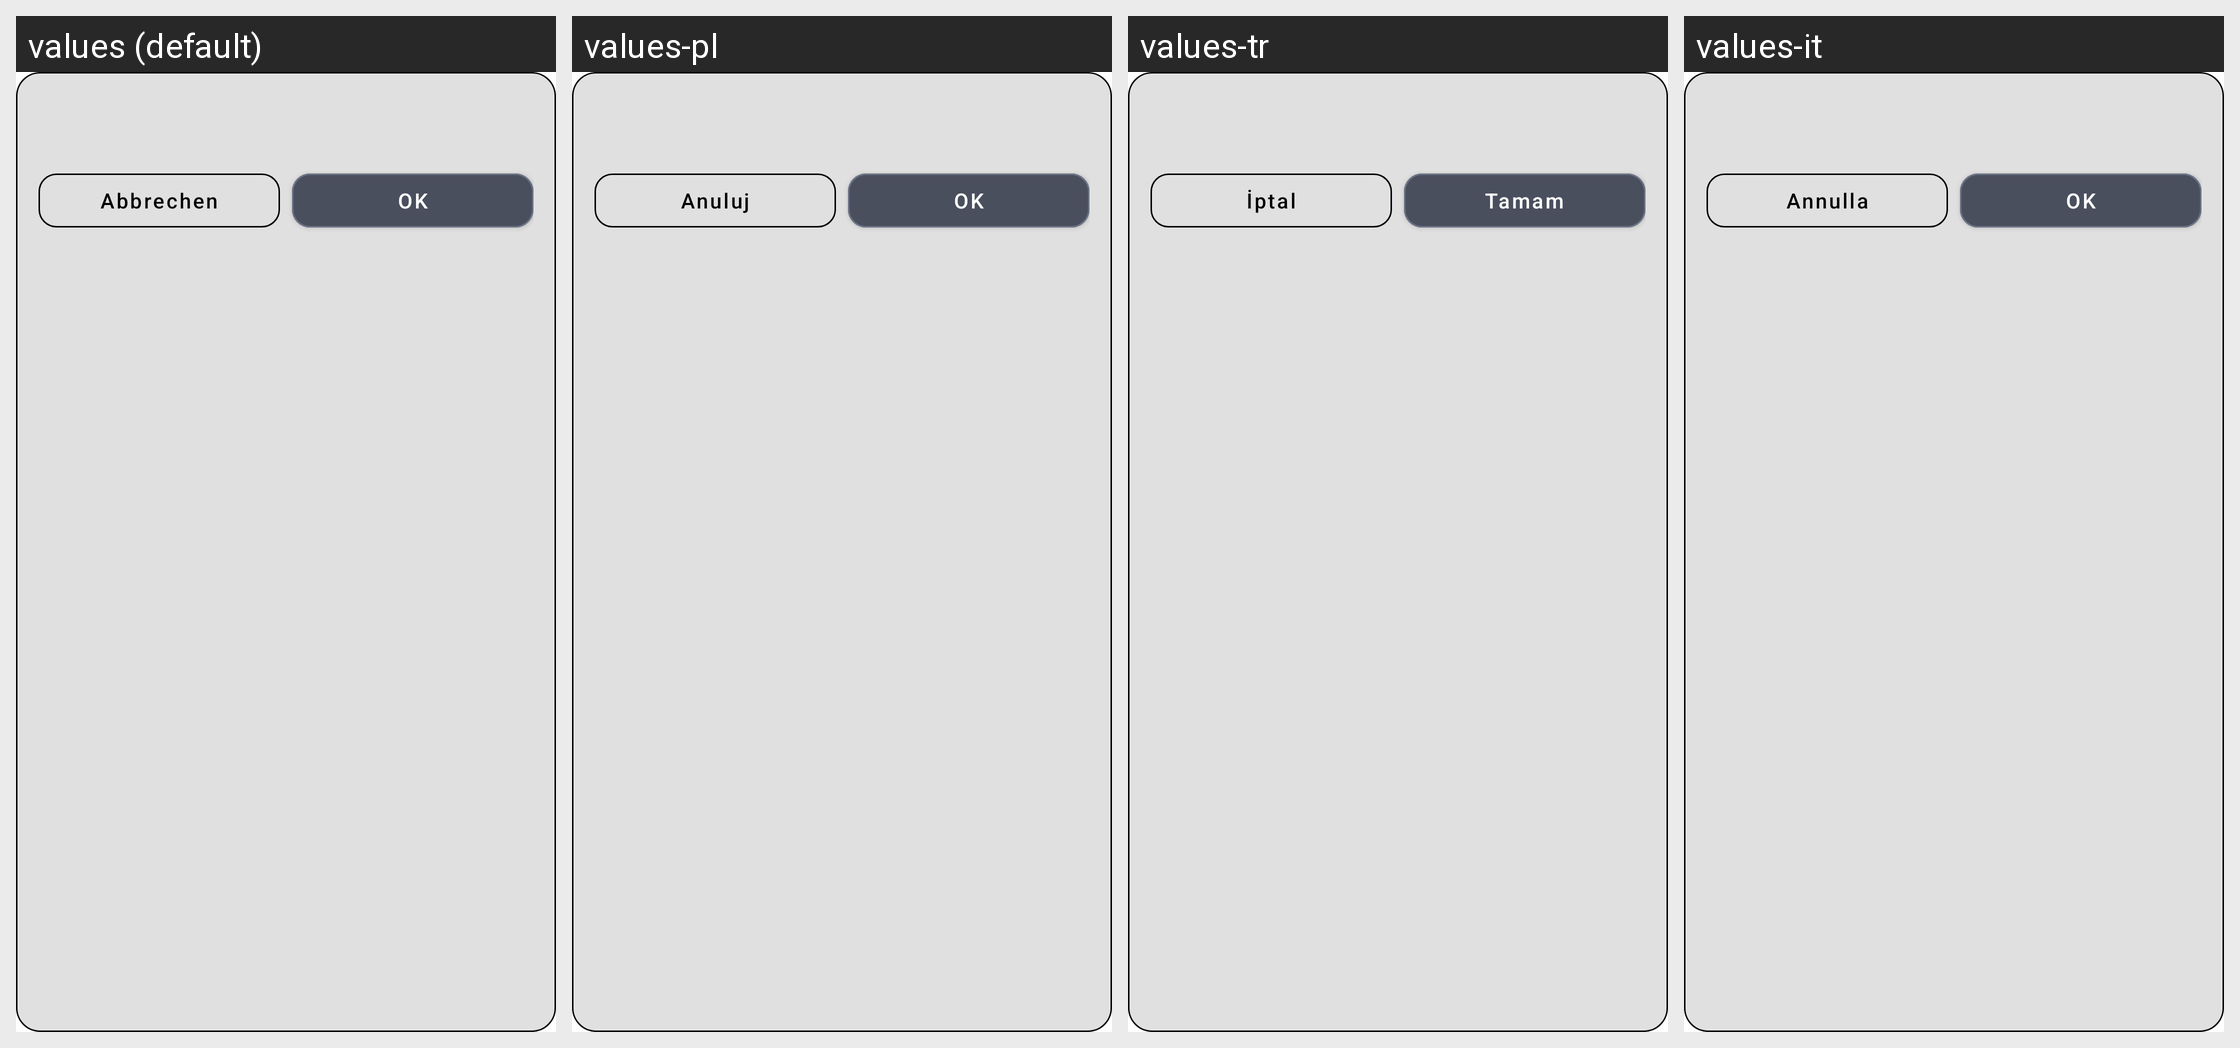

For this localized Android screen grid, give each drawn string resource with its value in every locale shown.
Android screen res/layout/dialog_fancy_selection.xml rendered under 4 locales, left to right: values (default), values-pl, values-tr, values-it. Device: Nexus 5 (rendered at 1080×1920; each locale shown at half size, 540×960, under a caption strip naming it); theme Theme.MaterialComponents.DayNight.NoActionBar.
Other locales in the repository, not shown: values-cn, values-en, values-es, values-fr, values-ru, values-zh.
Strings drawn on this screen, with the default value and each locale's value (text and hints the layout hard-codes, and strings that could not be matched under every locale, appear in the picture but are not listed):

cancel
  values: Abbrechen
  values-pl: Anuluj
  values-tr: İptal
  values-it: Annulla

ok
  values: OK
  values-pl: OK
  values-tr: Tamam
  values-it: OK
